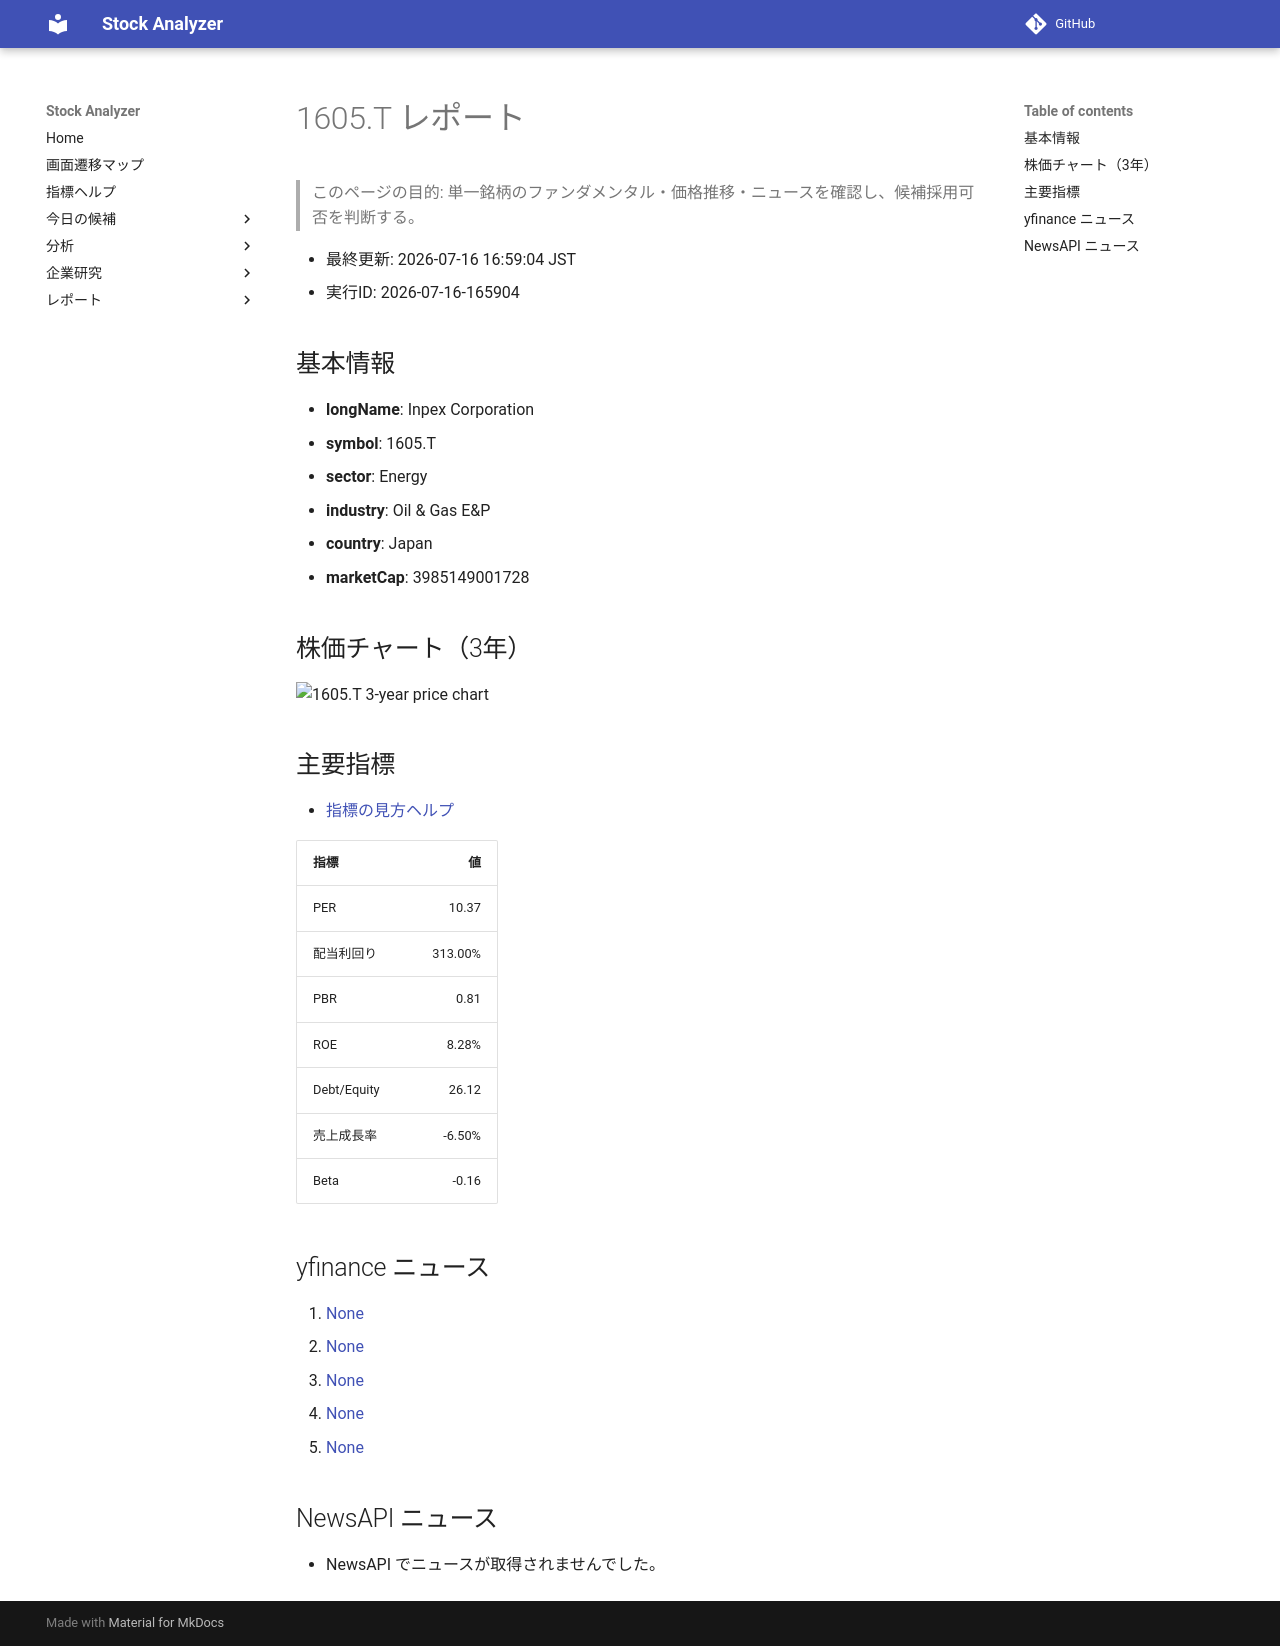

repository: Yumi-note/Making-APP · page: stocks/2026-07-16/165904/1605_T/index.html · generator: mkdocs

# 1605.T レポート

> このページの目的: 単一銘柄のファンダメンタル・価格推移・ニュースを確認し、候補採用可否を判断する。

- 最終更新: 2026-07-16 16:59:04 JST
- 実行ID: 2026-07-16-165904

## 基本情報

- **longName**: Inpex Corporation
- **symbol**: 1605.T
- **sector**: Energy
- **industry**: Oil & Gas E&P
- **country**: Japan
- **marketCap**: 3985149001728

## 株価チャート（3年）

![1605.T 3-year price chart](1605_T_3y.png)

## 主要指標

- [指標の見方ヘルプ](../../../../indicators.md)

| 指標 | 値 |
|---|---:|
| PER | 10.37 |
| 配当利回り | 313.00% |
| PBR | 0.81 |
| ROE | 8.28% |
| Debt/Equity | 26.12 |
| 売上成長率 | -6.50% |
| Beta | -0.16 |

## yfinance ニュース

1. [None](None)
2. [None](None)
3. [None](None)
4. [None](None)
5. [None](None)

## NewsAPI ニュース

- NewsAPI でニュースが取得されませんでした。
